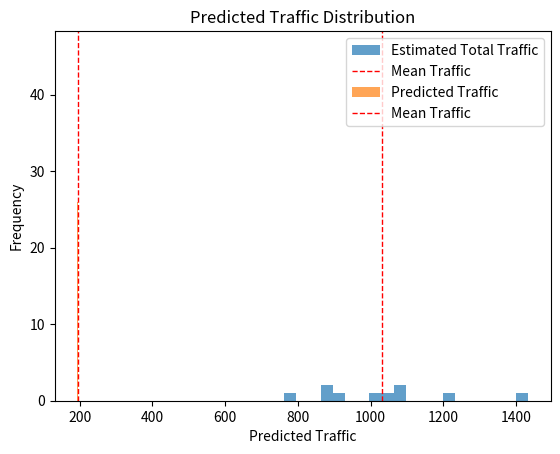

Reproduce this figure in Python.
import numpy as np
import pandas as pd
import matplotlib.pyplot as plt

# === 1. 基础数据 ===
# 类似地点的采样数据（被采样的总人群是人口的2%）
sampled_traffic_location1 = np.array([20, 25, 22, 18, 30])  # 地点1的采样人流量
sampled_traffic_location2 = np.array([15, 18, 20, 17, 22])  # 地点2的采样人流量
sampling_rate = 0.02  # 采样率（2%）

# 采样误差范围（假设±5%）
sampling_error_range = 0.05

# === 2. 推断总人流量 ===
# 推断总人流量（考虑采样误差）
def estimate_total_traffic(sampled_traffic, sampling_rate, error_range):
    estimated_traffic = []
    for value in sampled_traffic:
        # 引入误差
        error = np.random.uniform(-error_range, error_range)
        adjusted_rate = sampling_rate * (1 + error)
        estimated_traffic.append(value / adjusted_rate)
    return np.array(estimated_traffic)

# 推断地点1和地点2的总人流量
total_traffic_location1 = estimate_total_traffic(
    sampled_traffic_location1, sampling_rate, sampling_error_range
)
total_traffic_location2 = estimate_total_traffic(
    sampled_traffic_location2, sampling_rate, sampling_error_range
)

# === 3. 计算总流量特征 ===
# 汇总地点1和地点2的总人流量
total_traffic = np.concatenate([total_traffic_location1, total_traffic_location2])

# 显示结果统计
print("地点1的推断总人流量:", total_traffic_location1)
print("地点2的推断总人流量:", total_traffic_location2)
print("整体统计描述:")
print(pd.DataFrame(total_traffic, columns=["Estimated Total Traffic"]).describe())

# === 4. 可视化 ===
# 推断流量分布
plt.hist(total_traffic, bins=20, alpha=0.7, label="Estimated Total Traffic")
plt.axvline(np.mean(total_traffic), color='red', linestyle='dashed', linewidth=1, label="Mean Traffic")
plt.xlabel('Estimated Total Traffic')
plt.ylabel('Frequency')
plt.title('Distribution of Estimated Total Traffic')
plt.legend()
plt.show()


# consider baseline + Esports

import numpy as np
import pandas as pd
import matplotlib.pyplot as plt

# === 1. 数据输入 ===
# 类似地点的采样数据（general流量）
sampled_traffic_location1 = np.array([20, 25, 22, 18, 30])
sampled_traffic_location2 = np.array([15, 18, 20, 17, 22])
sampling_rate = 0.02  # 采样率

# 活动相关性
activity_interest_min = 0.04  # 活动相关性最低值
activity_interest_max = 0.05  # 活动相关性最高值

# 预测地点的相关性权重
location_specific_weight = 0.7
general_weight = 0.3

# 模拟次数
n_simulations = 1000

# === 2. 推断类似地点的总人流量 ===
def estimate_total_traffic(sampled_traffic, sampling_rate):
    return sampled_traffic / sampling_rate

# 推断总人流量
total_traffic_location1 = estimate_total_traffic(sampled_traffic_location1, sampling_rate)
total_traffic_location2 = estimate_total_traffic(sampled_traffic_location2, sampling_rate)

# 综合类似地点流量（加权平均）
general_baseline_traffic = (
    np.mean(total_traffic_location1) * general_weight +
    np.mean(total_traffic_location2) * general_weight
)

# === 3. 模拟预测地点的流量 ===
# 基准人流量
baseline_traffic = general_baseline_traffic * (1 - location_specific_weight) 

# 活动相关调整因子
activity_adjustment = np.random.uniform(
    low=activity_interest_min, 
    high=activity_interest_max, 
    size=n_simulations
)

# 预测地点的总人流量
predicted_traffic = baseline_traffic * (1 + activity_adjustment)

# === 4. 结果分析 ===
# 汇总结果
results = pd.DataFrame({
    'Baseline Traffic': np.full(n_simulations, baseline_traffic),
    'Activity Adjustment': activity_adjustment,
    'Predicted Traffic': predicted_traffic
})

print("预测地点流量统计描述:")
print(results.describe())

# === 5. 可视化 ===
# 总人流量分布
plt.hist(results['Predicted Traffic'], bins=30, alpha=0.7, label='Predicted Traffic')
plt.axvline(results['Predicted Traffic'].mean(), color='red', linestyle='dashed', linewidth=1, label='Mean Traffic')
plt.xlabel('Predicted Traffic')
plt.ylabel('Frequency')
plt.title('Predicted Traffic Distribution')
plt.legend()
plt.show()
